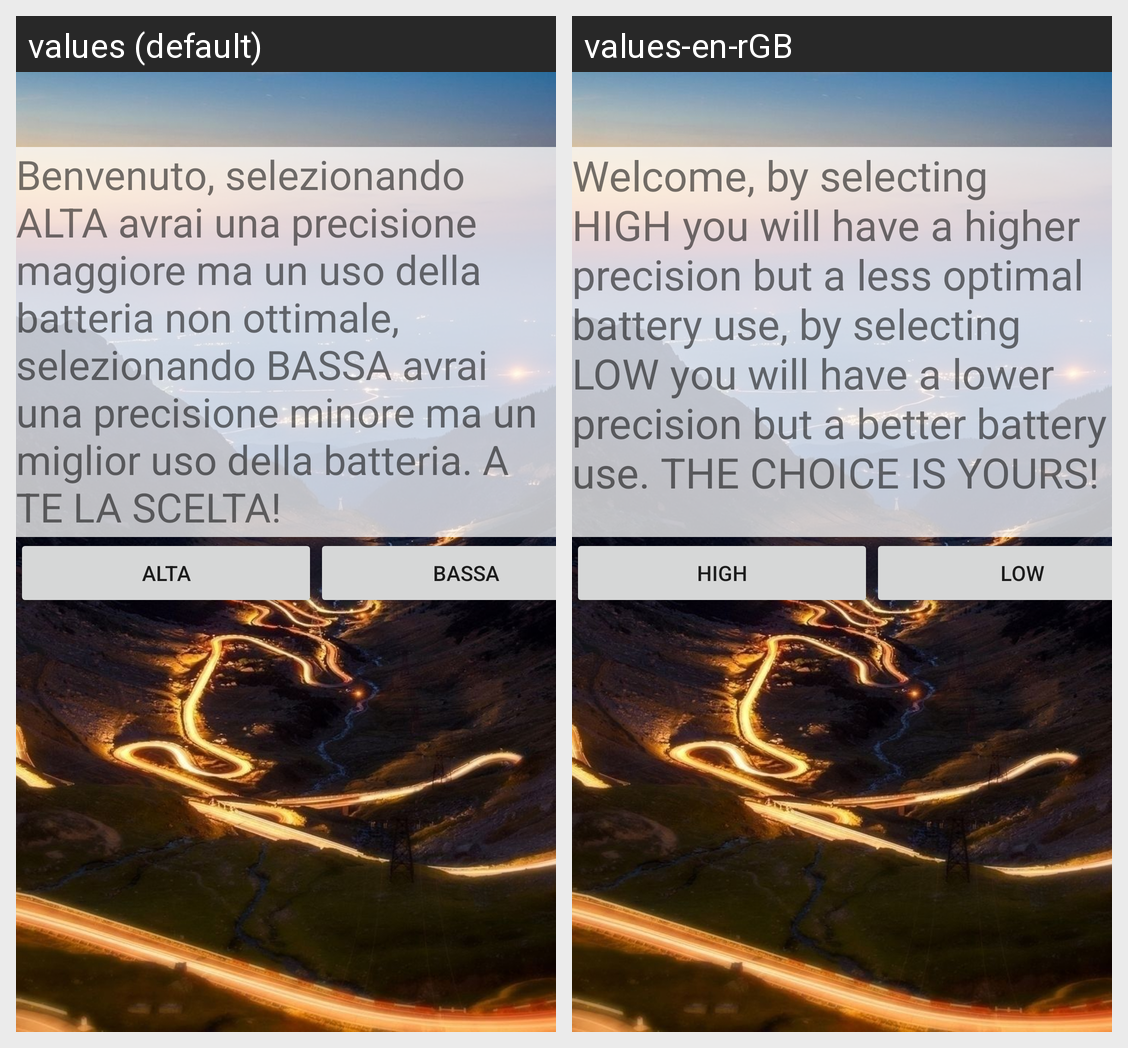

For this localized Android screen grid, give each drawn string resource with its value in every locale shown.
Android screen res/layout/activity_setting_accuracy.xml rendered under 2 locales, left to right: values (default), values-en-rGB. Device: Nexus 5 (rendered at 1080×1920; each locale shown at half size, 540×960, under a caption strip naming it); theme AppTheme.
Strings drawn on this screen, with the default value and each locale's value (text and hints the layout hard-codes, and strings that could not be matched under every locale, appear in the picture but are not listed):

Funzionamento
  values: Benvenuto, selezionando ALTA avrai una precisione maggiore ma un uso della batteria non ottimale, selezionando BASSA avrai una precisione minore ma un miglior uso della batteria. A TE LA SCELTA!
  values-en-rGB: Welcome, by selecting HIGH you will have a higher precision but a less optimal battery use, by selecting LOW you will have a lower precision but a better battery use. THE CHOICE IS YOURS!

High
  values: ALTA
  values-en-rGB: HIGH

Low
  values: BASSA
  values-en-rGB: LOW
